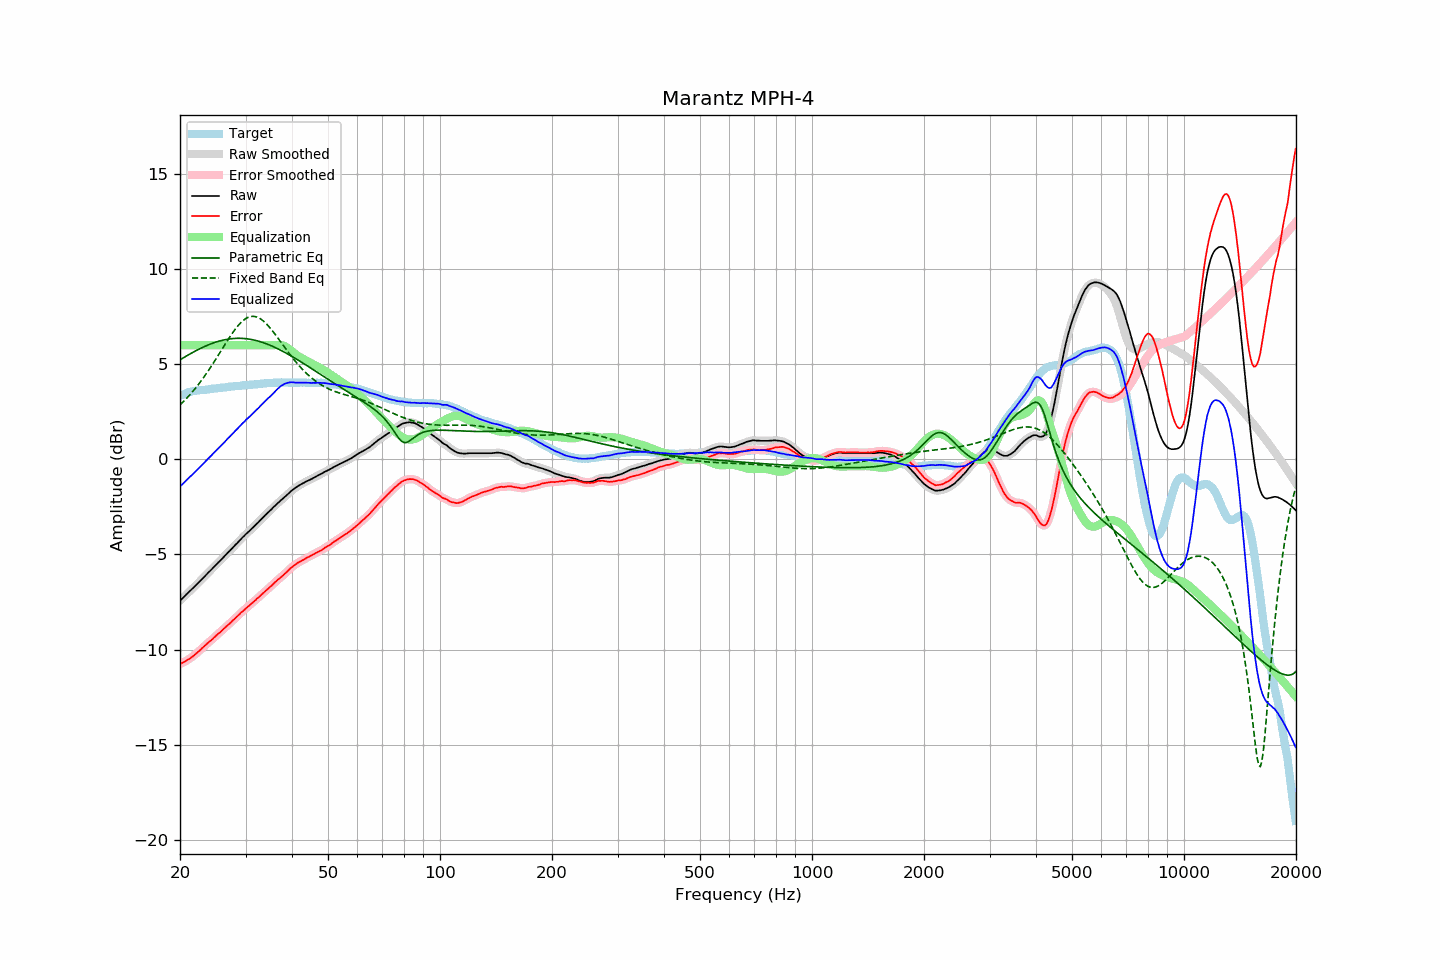

Source data for this figure (header and first rows):
frequency, raw, error, smoothed, error_smoothed, equalization, parametric_eq, fixed_band_eq, equalized_raw, equalized_smoothed, target
20.00, -7.43, -10.76, -7.43, -10.76, 6.00, 5.23, 2.86, -1.43, -1.43, 3.33
20.20, -7.35, -10.72, -7.35, -10.72, 6.00, 5.28, 2.94, -1.35, -1.35, 3.37
20.40, -7.27, -10.68, -7.27, -10.68, 6.00, 5.33, 3.02, -1.27, -1.27, 3.41
20.61, -7.19, -10.63, -7.18, -10.63, 6.00, 5.38, 3.11, -1.19, -1.18, 3.44
20.81, -7.10, -10.58, -7.10, -10.58, 6.00, 5.43, 3.20, -1.10, -1.10, 3.48
21.02, -7.02, -10.54, -7.02, -10.53, 6.00, 5.48, 3.29, -1.02, -1.02, 3.52
21.23, -6.94, -10.48, -6.94, -10.48, 6.00, 5.53, 3.38, -0.94, -0.94, 3.54
21.44, -6.86, -10.42, -6.86, -10.42, 6.00, 5.58, 3.48, -0.86, -0.86, 3.56
21.66, -6.78, -10.36, -6.78, -10.36, 6.00, 5.63, 3.58, -0.78, -0.78, 3.58
21.87, -6.70, -10.29, -6.69, -10.29, 6.00, 5.67, 3.68, -0.70, -0.69, 3.59
22.09, -6.61, -10.22, -6.61, -10.22, 6.00, 5.72, 3.78, -0.61, -0.61, 3.61
22.31, -6.53, -10.15, -6.52, -10.15, 6.00, 5.76, 3.89, -0.53, -0.52, 3.62
22.54, -6.44, -10.07, -6.44, -10.07, 6.00, 5.80, 4.00, -0.44, -0.44, 3.63
22.76, -6.36, -10.00, -6.36, -9.99, 6.00, 5.84, 4.11, -0.36, -0.36, 3.64
22.99, -6.27, -9.91, -6.27, -9.91, 6.00, 5.88, 4.22, -0.27, -0.27, 3.64
23.22, -6.19, -9.84, -6.18, -9.83, 6.00, 5.92, 4.34, -0.19, -0.18, 3.65
23.45, -6.10, -9.76, -6.10, -9.75, 6.00, 5.96, 4.46, -0.10, -0.10, 3.66
23.69, -6.01, -9.68, -6.01, -9.68, 6.00, 6.00, 4.58, -0.01, -0.01, 3.67
23.92, -5.93, -9.60, -5.92, -9.61, 6.00, 6.03, 4.71, 0.07, 0.08, 3.68
24.16, -5.84, -9.53, -5.84, -9.54, 6.00, 6.06, 4.84, 0.16, 0.16, 3.70
24.40, -5.76, -9.47, -5.75, -9.46, 6.00, 6.10, 4.96, 0.24, 0.25, 3.72
24.65, -5.67, -9.38, -5.67, -9.39, 6.00, 6.13, 5.10, 0.33, 0.33, 3.72
24.89, -5.59, -9.31, -5.58, -9.31, 6.00, 6.15, 5.23, 0.41, 0.42, 3.73
25.14, -5.50, -9.23, -5.50, -9.23, 6.00, 6.18, 5.36, 0.50, 0.50, 3.74
25.39, -5.41, -9.15, -5.41, -9.16, 6.00, 6.21, 5.50, 0.59, 0.59, 3.75
25.65, -5.33, -9.09, -5.32, -9.08, 6.00, 6.23, 5.63, 0.67, 0.68, 3.76
25.91, -5.24, -9.00, -5.24, -9.00, 6.00, 6.25, 5.77, 0.76, 0.76, 3.76
26.16, -5.15, -8.92, -5.15, -8.93, 6.00, 6.27, 5.91, 0.85, 0.85, 3.77
26.43, -5.07, -8.85, -5.06, -8.85, 6.00, 6.29, 6.04, 0.93, 0.94, 3.78
26.69, -4.98, -8.77, -4.98, -8.77, 6.00, 6.31, 6.18, 1.02, 1.02, 3.79
26.96, -4.89, -8.70, -4.89, -8.70, 6.00, 6.32, 6.31, 1.11, 1.11, 3.81
27.23, -4.81, -8.63, -4.80, -8.62, 6.00, 6.33, 6.44, 1.19, 1.20, 3.82
27.50, -4.72, -8.55, -4.72, -8.54, 6.00, 6.34, 6.56, 1.28, 1.28, 3.83
27.77, -4.63, -8.46, -4.63, -8.46, 6.00, 6.35, 6.68, 1.37, 1.37, 3.83
28.05, -4.54, -8.39, -4.54, -8.38, 6.00, 6.36, 6.80, 1.46, 1.46, 3.85
28.33, -4.46, -8.30, -4.45, -8.30, 6.00, 6.36, 6.91, 1.54, 1.55, 3.85
28.62, -4.37, -8.23, -4.37, -8.22, 6.00, 6.36, 7.02, 1.63, 1.63, 3.86
28.90, -4.28, -8.14, -4.28, -8.14, 6.00, 6.36, 7.11, 1.72, 1.72, 3.87
29.19, -4.19, -8.05, -4.19, -8.06, 6.00, 6.36, 7.20, 1.81, 1.81, 3.87
29.48, -4.10, -7.99, -4.10, -7.98, 6.00, 6.36, 7.28, 1.90, 1.90, 3.89
29.78, -4.02, -7.91, -4.01, -7.91, 6.00, 6.35, 7.35, 1.98, 1.99, 3.89
30.08, -3.93, -7.83, -3.93, -7.84, 6.00, 6.34, 7.40, 2.07, 2.07, 3.90
30.38, -3.86, -7.76, -3.86, -7.76, 6.00, 6.33, 7.45, 2.14, 2.14, 3.90
30.68, -3.78, -7.70, -3.78, -7.69, 6.00, 6.32, 7.49, 2.22, 2.22, 3.92
30.99, -3.70, -7.62, -3.70, -7.62, 6.00, 6.31, 7.51, 2.30, 2.30, 3.92
31.30, -3.62, -7.55, -3.62, -7.55, 6.00, 6.29, 7.52, 2.38, 2.38, 3.93
31.61, -3.54, -7.47, -3.54, -7.47, 6.00, 6.27, 7.52, 2.46, 2.46, 3.94
31.93, -3.46, -7.40, -3.45, -7.40, 6.00, 6.25, 7.50, 2.54, 2.55, 3.95
32.24, -3.37, -7.31, -3.37, -7.32, 6.00, 6.23, 7.48, 2.63, 2.63, 3.94
32.57, -3.29, -7.25, -3.28, -7.24, 6.00, 6.21, 7.44, 2.71, 2.72, 3.96
32.89, -3.20, -7.17, -3.20, -7.17, 6.00, 6.18, 7.39, 2.80, 2.80, 3.97
33.22, -3.11, -7.09, -3.11, -7.09, 6.00, 6.16, 7.33, 2.89, 2.89, 3.98
33.55, -3.03, -7.01, -3.02, -7.01, 6.00, 6.13, 7.26, 2.97, 2.98, 3.99
33.89, -2.94, -6.93, -2.94, -6.94, 6.00, 6.10, 7.19, 3.06, 3.06, 4.00
34.23, -2.86, -6.86, -2.86, -6.86, 6.00, 6.07, 7.10, 3.14, 3.14, 4.00
34.57, -2.78, -6.79, -2.78, -6.79, 6.00, 6.03, 7.01, 3.22, 3.22, 4.01
34.92, -2.70, -6.71, -2.70, -6.71, 6.00, 6.00, 6.91, 3.30, 3.30, 4.01
35.27, -2.62, -6.64, -2.61, -6.63, 6.00, 5.96, 6.81, 3.38, 3.39, 4.02
35.62, -2.53, -6.55, -2.53, -6.55, 6.00, 5.93, 6.70, 3.47, 3.47, 4.03
35.97, -2.45, -6.47, -2.45, -6.47, 6.00, 5.89, 6.59, 3.56, 3.56, 4.02
... 635 more rows
